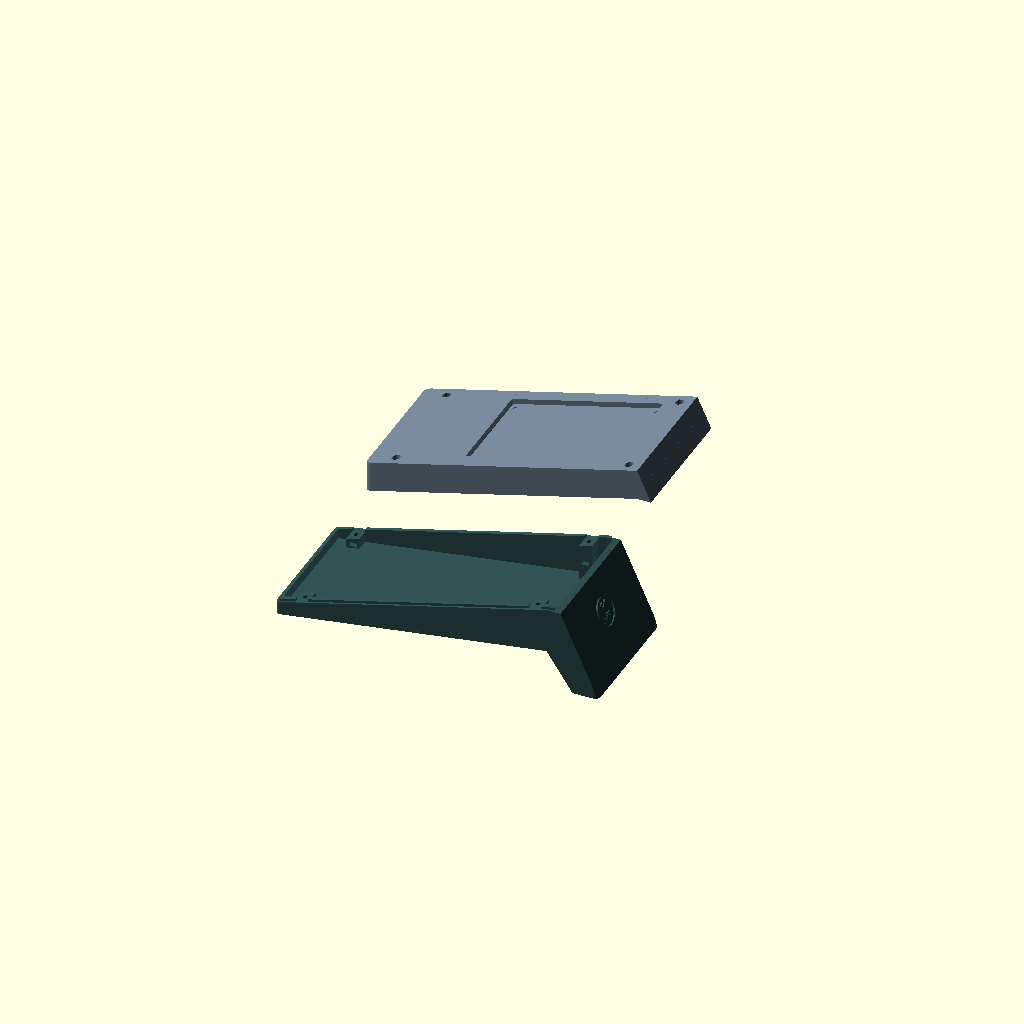
Cell 1: rendered with the file's own defaults.
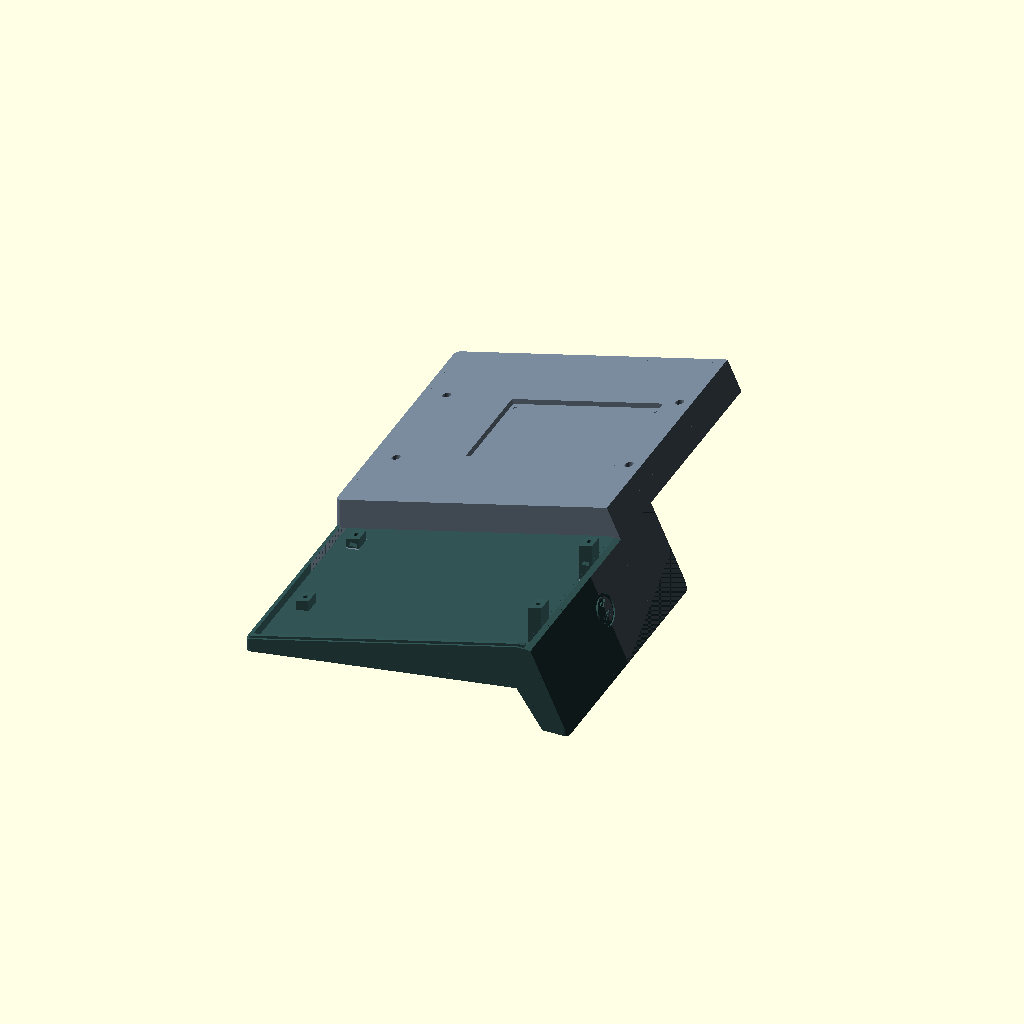
Cell 2 — enc_width set to 200, the other parameters unchanged.
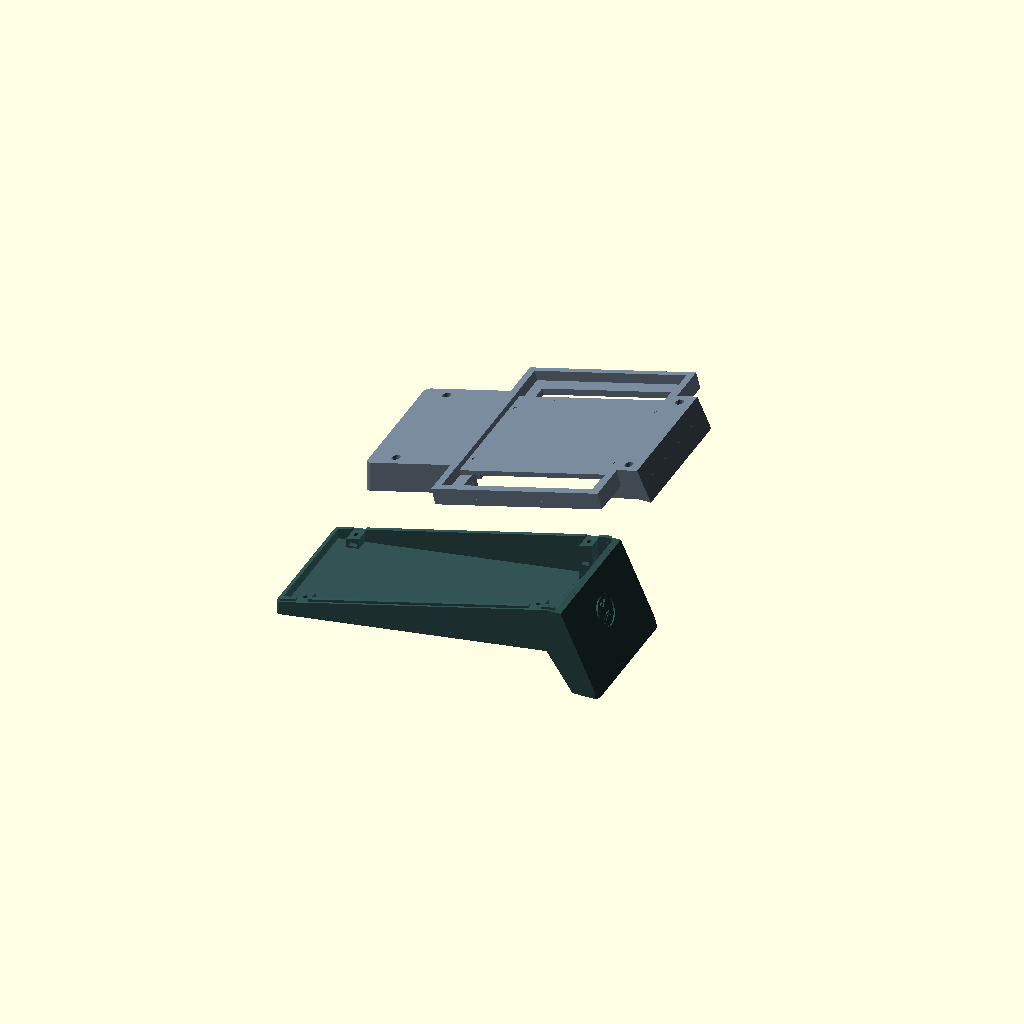
Cell 3: the same model with screen_w = 151.6.
All cells are drawn from one camera (rotation 55°, 0°, 25°, orthographic, colour scheme Cornfield), so only the parameter changes between them.
The OpenSCAD source (main.scad):
// --- RENDER SELECTOR ---
// 0 = Exploded Assembly View
// 1 = Top Case Half (Lid)
// 2 = Bottom Case Half (Tub)
// 3 = X-Ray Assembly
render_part = 0;

// --- PARAMETERS ---
// Enclosure Dimensions
enc_width = 100; 
wall = 4.5;                   // 4.5mm wall thickness (provides 1.5mm lip + 3.0mm solid backing shoulder)
corner_r = 4.0;               // 4.0mm smooth radius for the 4 vertical outer corner columns (0 overhang in Z)

// Screen Dimensions
screen_w = 75.8;
screen_l = 120.8;
screen_t = 7.8;               // total screen thickness (glass to PCB back) + 0.5mm extra drop to ensure flush fit
screen_ribbon_gap = 1.5;      // 1.5mm total clearance channel on one side for flex cables
screen_hole_x_spacing = 68;
screen_hole_y_spacing = 113;
screen_boss_d = 5.5;          // updated from placeholder, user estimates 5.5mm
screen_boss_h = 5;             // boss length per DFRobot spec
balcony_t = screen_boss_h;     // shelf thickness matched to boss length so it's fully sleeved
screen_boss_relief_clearance = 0.50;  // 6.00mm sleeve hole diameter (Option A: gentle thumb-press fit)
screen_screw_clear_d = 3.0;   // M2.5 free-running clearance hole through the corner block
corner_block_h = 4.5;         // gives the screw head a solid bearing surface below the sleeve
screen_screw_len = 10;        // M2.5 x 10mm (vs. stock M2.5 x 8mm) — gives 4.5mm block thickness and ~5.5mm of thread engagement in the boss

// Bracket Dimensions
bracket_depth = 14; 

// Lap Joint Parameters
lip_h = 2.0;    
lip_t = 1.5;    
lip_tol = 0.2;  

// Side Profile Coordinates [Y, Z]
p1_front_bot  = [-70, 0];      
p2_front_top  = [-70, 34];     
p3_peak       = [140, 89];     
p5_foot_back  = [180, 0];      
p6_foot_front = [160, 0];      
p7_neck       = [140, 30];

front_nut_drop = 5;  // Depth of captive nut below the seam (Front)
back_nut_drop = 15;  // Depth of captive nut below the seam (Back)

// Clamshell Fastener Locations 
// SHIFTED: X moved to ±42 to permanently fuse the pillars to the inner side walls
boss_locs = [ 
    [-42, -50],  // Front Left (Moved forward to secure the new extended chin)
    [ 42, -50],  // Front Right
    [-42, 130],  // Back Left 
    [ 42, 130]   // Back Right
];

// --- DERIVED MATH ---
dy = p3_peak[0] - p2_front_top[0];
dz = p3_peak[1] - p2_front_top[1];
face_angle = atan2(dz, dy);
// Hardcoded to keep the screen horizontally aligned where it was, allocating all new space to the bottom chin.
face_cy = 60;
face_cz = p2_front_top[1] + (face_cy - p2_front_top[0]) * (dz / dy);

// Stepped Seam Math
cut_drop = 24; 
function get_seam_z(y) = 
    (y <= p2_front_top[0]) ? p2_front_top[1] - cut_drop :
    (y >= p3_peak[0])      ? p3_peak[1] - cut_drop :
    p2_front_top[1] - cut_drop + (y - p2_front_top[0]) * ((p3_peak[1] - p2_front_top[1]) / (p3_peak[0] - p2_front_top[0]));


// --- MODULES: NFC LOGO ---
module nfc_logo(depth=1, r=15) {
    linear_extrude(height=depth, center=true) {
        // Outer ring
        difference() {
            circle(r=r, $fn=60);
            circle(r=r*0.8, $fn=60);
        }
        
        // "NFC" text
        translate([0, -r*0.35]) 
        text("NFC", size=r*0.35, font="Arial:style=Bold", halign="center", valign="center");
        
        // Arcs (WiFi style)
        translate([0, r*0.15])
        intersection() {
            union() {
                // Arc 1 (inner)
                difference() {
                    circle(r=r*0.30, $fn=60);
                    circle(r=r*0.10, $fn=60);
                }
                // Arc 2 (outer)
                difference() {
                    circle(r=r*0.55, $fn=60);
                    circle(r=r*0.35, $fn=60);
                }
            }
            // Wedge to keep only the top part (a 90-degree V shape)
            polygon([ [0,0], [-r*2, r*2], [r*2, r*2] ]);
        }
    }
}

// --- MODULES: PN532 SLIDER ENCLOSURE ---
module pn532_slider() {
    w = 41.5;  // Module width (40.5mm physical + 0.5mm tolerance on both sides)
    h = 42.8;  // Module height
    d = 3.3;   // Module depth (2.3mm physical + 1.0mm tolerance for slide clearance)
    t = 2;     // Wall thickness
    lip = 1.5; // Overhang retaining lip
    
    union() {
        // Left Rail
        translate([-(w/2 + t/2), -t/2, (d + t)/2]) cube([t, h + t, d + t], center=true);
        // Right Rail
        translate([ (w/2 + t/2), -t/2, (d + t)/2]) cube([t, h + t, d + t], center=true);
        // Bottom Stopper
        translate([0, -(h/2 + t/2), (d + t)/2]) cube([w + t*2, t, d + t], center=true);
        
        // Left Lip
        translate([-(w/2 - lip/2), -t/2, d + t/2]) cube([lip, h + t, t], center=true);
        // Right Lip
        translate([ (w/2 - lip/2), -t/2, d + t/2]) cube([lip, h + t, t], center=true);
        // Bottom Lip
        translate([0, -(h/2 - lip/2), d + t/2]) cube([w, lip, t], center=true);
    }
}

// --- MODULES: 2D PROFILES & CSG VOLUME ---
module side_poly(delta=0) {
    offset(delta=delta)
    polygon([p1_front_bot, p2_front_top, p3_peak, p5_foot_back, p6_foot_front, p7_neck]);
}

module footprint_xy_2d(delta=0) {
    offset(delta=delta) {
        hull() {
            translate([-enc_width/2 + corner_r, p1_front_bot[0] + corner_r]) circle(r=corner_r, $fn=40);
            translate([ enc_width/2 - corner_r, p1_front_bot[0] + corner_r]) circle(r=corner_r, $fn=40);
            translate([-enc_width/2 + corner_r, p5_foot_back[0] - corner_r]) circle(r=corner_r, $fn=40);
            translate([ enc_width/2 - corner_r, p5_foot_back[0] - corner_r]) circle(r=corner_r, $fn=40);
        }
    }
}

// Reusable orthogonal CSG volume generator (guarantees 100% concentric walls and 0 feather edges)
module csg_volume(delta=0) {
    intersection() {
        rotate([90, 0, 90])
        linear_extrude(height=enc_width + 100, center=true)
        side_poly(delta);

        translate([0, 0, 50])
        linear_extrude(height=300, center=true)
        footprint_xy_2d(delta);
    }
}

module outer_solid() {
    csg_volume(0);
}

// --- MODULES: SHELL & LAP JOINTS ---
module master_shell() {
    difference() {
        union() {
            // Hollow Wedge (with uniform 4.5mm heavy-duty walls)
            difference() {
                outer_solid();
                translate([0, 0, -0.1]) csg_volume(-wall);
                translate([0, 80, -50]) cube([enc_width + 10, 300, 100], center=true);
            }
            
            // Corner Pillars (Updated to Boxy & Manifold)
            intersection() {
                outer_solid();
                union() {
                    for(loc = boss_locs) {
                        // 12 wide in X, 10 deep in Y. 
                        // This intentionally penetrates the inner wall by 1mm to ensure a clean boolean union.
                        translate([loc[0], loc[1], 50]) cube([12, 10, 100], center=true);
                    }
                }
            }

            // Screen Mounting Pocket (Frame Walls, Balcony & Corner Blocks)
            translate([0, face_cy, face_cz])
            rotate([face_angle, 0, 0]) {
                // 1. Frame Walls (connects faceplate outer skin down to the balcony)
                translate([0, 0, -screen_t/2])
                    difference() {
                        cube([screen_w + 12, screen_l + 12, screen_t], center=true);
                        // Shifted -screen_ribbon_gap/2 in X and widened by screen_ribbon_gap to give the flex cable a dedicated channel
                        translate([-screen_ribbon_gap / 2, 0, 0]) cube([screen_w + screen_ribbon_gap + 0.4, screen_l + 0.4, screen_t + 2], center=true);
                    }
                    
                // 2. Balcony Plate (starts perfectly at Z = -screen_t to hold the display flush)
                translate([0, 0, -screen_t - balcony_t/2])
                    difference() {
                        cube([screen_w + 12, screen_l + 12, balcony_t], center=true);
                        cube([screen_w - 18, screen_l - 18, balcony_t + 2], center=true);
                    }
                    
                // 3. Corner Blocks (hanging directly below the balcony)
                for (x = [-screen_hole_x_spacing/2, screen_hole_x_spacing/2]) {
                    for (y = [-screen_hole_y_spacing/2, screen_hole_y_spacing/2]) {
                        translate([x, y, -screen_t - balcony_t - corner_block_h/2]) 
                            cube([12, 12, corner_block_h], center=true);
                    }
                }
            }
        }

        // Screwholes
        for(loc = boss_locs) {
            translate([loc[0], loc[1], -10]) cylinder(h=150, d=3.5, $fn=30);
        }

        // Faceplate Operations
        translate([0, face_cy, face_cz])
        rotate([face_angle, 0, 0]) {
            // 1. Faceplate Cutout (Outer glass & screen body)
            // Cuts from Z=10 down to exactly Z=-4 to cleanly punch through the 3mm faceplate skin.
            // Shifted -screen_ribbon_gap/2 in X and widened by screen_ribbon_gap to match the flex cable channel
            translate([-screen_ribbon_gap / 2, 0, 3]) cube([screen_w + screen_ribbon_gap, screen_l, 14], center=true);
            
            // 2. Deep cavity for components
            // Cuts from Z=-screen_t down by bracket_depth to clear all protruding components
            translate([0, 0, -screen_t - bracket_depth/2]) 
                cube([screen_w - 18, screen_l - 18, bracket_depth], center=true);
            
            // 3. Corner boss relief holes & screw clearance
            for (x = [-screen_hole_x_spacing/2, screen_hole_x_spacing/2]) {
                for (y = [-screen_hole_y_spacing/2, screen_hole_y_spacing/2]) {
                    // Snug sleeve fit for the factory boss (through the balcony)
                    translate([x, y, -screen_t - balcony_t/2]) 
                        cylinder(h=balcony_t + 2, d=screen_boss_d + screen_boss_relief_clearance, center=true, $fn=30);
                        
                    // M2.5 Clearance hole through the corner block
                    translate([x, y, -20]) 
                        cylinder(h=40, d=screen_screw_clear_d, center=true, $fn=30);
                }
            }

        }
        
        // NFC Logo Engraving (Outside Back Face)
        // Center it behind the slider which is at Y_local = (back_len_p / 2) - 5
        // Local +Z points INTO the case. We rotate 180 around Y so +Z points OUTWARD,
        // which makes the text readable from the outside, and Y remains UP.
        // We then translate Z=-0.5 so the 1.2mm deep logo cuts from Z=0.1 down to Z=-1.1 (into the case wall).
        translate([0, p5_foot_back[0], p5_foot_back[1]])
        rotate([atan2(p3_peak[1] - p5_foot_back[1], p3_peak[0] - p5_foot_back[0]), 0, 0])
        translate([0, (sqrt(pow(p3_peak[0] - p5_foot_back[0], 2) + pow(p3_peak[1] - p5_foot_back[1], 2)) / 2) - 5, 0]) 
        rotate([0, 180, 0])
        translate([0, 0, -0.5])
        nfc_logo(depth=1.2, r=12);
    }
}

// Stepped cutting mask
module bottom_mask() {
    rotate([90, 0, 90])
    linear_extrude(height=enc_width + 50, center=true)
    polygon([
        [-200, -100],
        [ 300, -100],
        [ 300, get_seam_z(300)],
        [p3_peak[0], get_seam_z(p3_peak[0])],
        [p2_front_top[0], get_seam_z(p2_front_top[0])],
        [-200, get_seam_z(-200)]
    ]);
}

// --- LAP JOINT MODULES ---
module lip_safe_positive() {
    difference() {
        intersection() {
            difference() {
                csg_volume(-lip_t);
                csg_volume(-wall);
            }
            translate([0, 0, lip_h]) bottom_mask();
        }
        
        // Uniform mask to cleanly suppress the lip around the boss without slicing it
        for(loc = boss_locs) {
            translate([loc[0], loc[1], 50]) cube([15, 10.1, 200], center=true);
        }
        
        // Expanded rear-slope cleanup: Spans Y=145 to 195 to completely swallow the diagonal wall intersection
        translate([0, 170, 50]) cube([enc_width + 10, 50, 200], center=true);
    }
}

module lip_safe_negative() {
    difference() {
        intersection() {
            difference() {
                csg_volume(-lip_t + lip_tol);
                csg_volume(-wall - lip_tol);
            }
            translate([0, 0, lip_h + 0.3]) bottom_mask();
        }
        
        // Matched uniform mask to ensure identical mating surfaces
        for(loc = boss_locs) {
            translate([loc[0], loc[1], 50]) cube([15, 10.1, 200], center=true);
        }
        
        // Expanded rear-slope cleanup 
        translate([0, 170, 50]) cube([enc_width + 10, 50, 200], center=true);
    }
}

// --- CASE HALVES ---
module case_top() {
    color("SlateGray")
    difference() {
        master_shell();
        bottom_mask();
        lip_safe_negative(); 
        
        for(loc = boss_locs) {
            roof_z = p2_front_top[1] + (loc[1] - p2_front_top[0]) * tan(face_angle);
            
            // Dropped from -2 to -4.5 to bury the screw head under the downhill slope
            translate([loc[0], loc[1], roof_z - 4.5]) 
            cylinder(h=20, d=6.5, $fn=30); 
        }
    }
}

module case_bottom() {
    color("DarkSlateGray")
    difference() {
        union() {
            intersection() {
                master_shell();
                bottom_mask();
            }
            lip_safe_positive(); 
            
            // PN532 Slider Enclosure
            // Mounted on the inner side of the back face (Z=3 in rotated frame)
            back_dy_p = p3_peak[0] - p5_foot_back[0];
            back_dz_p = p3_peak[1] - p5_foot_back[1];
            back_angle_p = atan2(back_dz_p, back_dy_p);
            back_len_p = sqrt(back_dy_p*back_dy_p + back_dz_p*back_dz_p);
            
            translate([0, p5_foot_back[0], p5_foot_back[1]])
            rotate([back_angle_p, 0, 0])
            // Shifted slightly down the slope by 5mm to avoid the clamshell seam lip
            // True wall thickness is 3mm offset PLUS the projection of the Z=-1 hack in master_shell
            translate([0, (back_len_p / 2) - 5, 3 - cos(back_angle_p)]) 
            pn532_slider();
        }
        
        // Side-Loading Captive Hex Nut Pockets
        for(loc = boss_locs) {
            z_cut = get_seam_z(loc[1]);
            // Apply specific drop based on front or back location
            z_drop = (loc[1] > 50) ? back_nut_drop : front_nut_drop;
            
            translate([loc[0], loc[1], z_cut - z_drop]) {
                // Removed rotation so flats align with the slide channel.
                // d=6.93 yields exactly 6.0mm flat-to-flat width.
                cylinder(h=3.2, d=6.93, center=true, $fn=6); 
                
                // Slide channel lengthened to completely blast through the inner wall
                slot_dir = (loc[0] < 0) ? 1 : -1;
                translate([slot_dir * 12.5, 0, 0]) cube([25, 6.0, 3.2], center=true);
            }
        }
    }
}

// --- RENDER LOGIC ---
rotate([0, 0, -90]) {
    if (render_part == 0) {
        // Bottom Tub shifted to the right
        translate([75, 0, 0]) case_bottom();
        
        // Top Lid shifted to the left
        translate([-75, 0, 0]) case_top();
    } else if (render_part == 1) {
        // The top case's faceplate goes from p2_front_top to p3_peak.
        // To lay the face perfectly flat on the print bed, we align it to Z=0 and flip it upside down.
        rotate([180, 0, 0])
        rotate([-face_angle, 0, 0])
        translate([0, -p2_front_top[0], -p2_front_top[1]])
        case_top();
    } else if (render_part == 2) {
        // The natural base of the machine (from Y=-70 to Y=180) is perfectly flat on Z=0!
        // We simply translate it by -55 in Y to perfectly center its 250mm length around the origin.
        translate([0, -55, 0])
        case_bottom();
    } else if (render_part == 3) {
        color("SlateGray", 1) case_top();
        color("DarkSlateGray", 1) case_bottom();
    }
}
Parameter table extracted from the source (name, type, default, range or options):
render_part: number, default 0
enc_width: number, default 100
wall: number, default 4.5
corner_r: number, default 4
screen_w: number, default 75.8
screen_l: number, default 120.8
screen_t: number, default 7.8
screen_ribbon_gap: number, default 1.5
screen_hole_x_spacing: number, default 68
screen_hole_y_spacing: number, default 113
screen_boss_d: number, default 5.5
screen_boss_h: number, default 5
screen_boss_relief_clearance: number, default 0.5
screen_screw_clear_d: number, default 3
corner_block_h: number, default 4.5
screen_screw_len: number, default 10
bracket_depth: number, default 14
lip_h: number, default 2
lip_t: number, default 1.5
lip_tol: number, default 0.2
p1_front_bot: vector, default [-70, 0]
p2_front_top: vector, default [-70, 34]
p3_peak: vector, default [140, 89]
p5_foot_back: vector, default [180, 0]
p6_foot_front: vector, default [160, 0]
p7_neck: vector, default [140, 30]
front_nut_drop: number, default 5
back_nut_drop: number, default 15
face_cy: number, default 60
cut_drop: number, default 24
